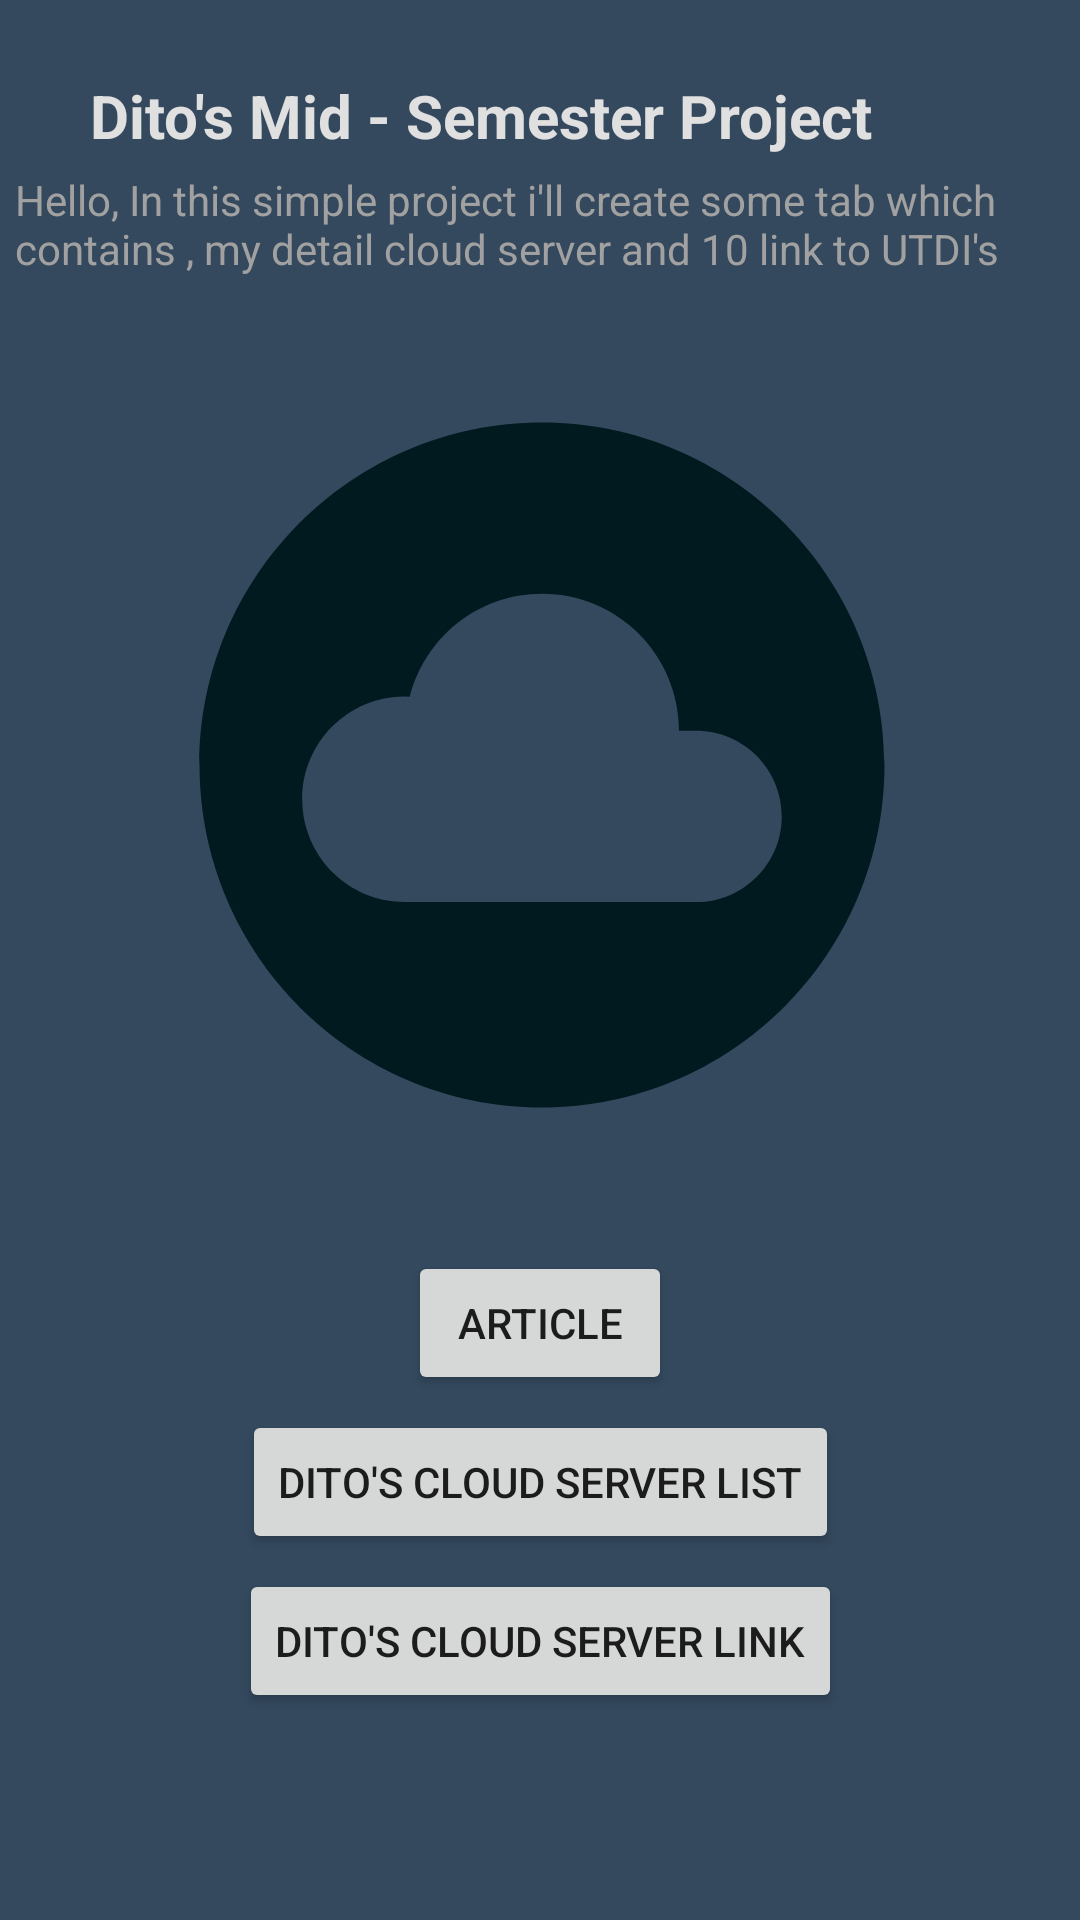

Reconstruct the res/layout file that produces this screen, plus the resources it refers to.
<!-- AndroidManifest.xml: application theme Theme.AppUtsDito205411041 -->
<!-- res/layout/activity_main.xml -->
<?xml version="1.0" encoding="utf-8"?>
<androidx.constraintlayout.widget.ConstraintLayout xmlns:android="http://schemas.android.com/apk/res/android"
    xmlns:app="http://schemas.android.com/apk/res-auto"
    xmlns:tools="http://schemas.android.com/tools"
    android:layout_width="match_parent"
    android:layout_height="match_parent"
    android:background="#34495E "
    tools:context=".MainActivity">

    <TextView
        android:id="@+id/mainTitle"
        android:layout_width="wrap_content"
        android:layout_height="wrap_content"
        app:layout_constraintLeft_toLeftOf="parent"
        android:layout_marginLeft="30dp"
        app:layout_constraintTop_toTopOf="parent"
        android:layout_marginTop="25dp"
        android:text="Dito's Mid - Semester Project"
        android:textColor="#E0E0E0"
        android:textSize="20dp"
        android:textStyle="bold"
        tools:layout_editor_absoluteX="16dp" />

    <TextView
        android:id="@+id/mainDetail"
        android:layout_width="350dp"
        android:layout_height="36dp"
        app:layout_constraintLeft_toLeftOf="parent"
        android:layout_marginLeft="30dp"
        app:layout_constraintRight_toRightOf="parent"
        android:layout_marginRight="30dp"
        app:layout_constraintTop_toBottomOf="@id/mainTitle"
        android:layout_marginTop="5dp"
        android:text="Hello, In this simple project i'll create some tab which contains , my detail cloud server and 10 link to UTDI's article implement the recyclerView, linked button and intent."
        android:textColor="#A2A1A1"/>

    <ImageView
        android:id="@+id/imageView2"
        android:layout_width="381dp"
        android:layout_height="274dp"
        app:layout_constraintTop_toBottomOf="@id/mainDetail"
        android:layout_marginTop="25dp"
        app:layout_constraintEnd_toEndOf="parent"
        app:layout_constraintStart_toStartOf="parent"
        app:srcCompat="@drawable/ic_baseline_cloud_circle_24" />

    <Button
        android:id="@+id/toArticle"
        android:layout_width="wrap_content"
        android:layout_height="wrap_content"
        android:onClick="toArticle"
        android:text="Article"
        app:layout_constraintTop_toBottomOf="@id/imageView2"
        android:layout_marginTop="25dp"
        app:layout_constraintRight_toRightOf="parent"
        app:layout_constraintLeft_toLeftOf="parent"/>

    <Button
        android:id="@+id/toCloudServerList"
        android:layout_below="@id/toArticle"
        android:layout_width="wrap_content"
        android:layout_height="wrap_content"
        android:onClick="toCloudServerList"
        android:text="Dito's Cloud Server List"
        app:layout_constraintTop_toBottomOf="@id/toArticle"
        android:layout_marginTop="5dp"
        app:layout_constraintRight_toRightOf="parent"
        app:layout_constraintLeft_toLeftOf="parent"/>

    <Button
        android:id="@+id/toLinkCloudServer"
        android:layout_below="@+id/imageView2"
        android:layout_width="wrap_content"
        android:layout_height="wrap_content"
        android:onClick="toLinkCS"
        android:text="Dito's Cloud Server Link"
        app:layout_constraintTop_toBottomOf="@id/toCloudServerList"
        android:layout_marginTop="5dp"
        app:layout_constraintRight_toRightOf="parent"
        app:layout_constraintLeft_toLeftOf="parent"/>

</androidx.constraintlayout.widget.ConstraintLayout>


<!-- resources referenced by this layout -->
<resources>
  <!-- drawable ic_baseline_cloud_circle_24 (drawable) -->
  <vector android:height="100dp" android:tint="#001A1F"
      android:viewportHeight="24" android:viewportWidth="24"
      android:width="100dp" xmlns:android="http://schemas.android.com/apk/res/android">
      <path android:fillColor="@android:color/white" android:pathData="M12,2C6.48,2 2,6.48 2,12s4.48,10 10,10 10,-4.48 10,-10S17.52,2 12,2zM16.5,16L8,16c-1.66,0 -3,-1.34 -3,-3s1.34,-3 3,-3l0.14,0.01C8.58,8.28 10.13,7 12,7c2.21,0 4,1.79 4,4h0.5c1.38,0 2.5,1.12 2.5,2.5S17.88,16 16.5,16z"/>
  </vector>
  <style name="Theme.AppUtsDito205411041" parent="Theme.MaterialComponents.DayNight.DarkActionBar">
          
          <item name="colorPrimary">@color/purple_500</item>
          <item name="colorPrimaryVariant">@color/purple_700</item>
          <item name="colorOnPrimary">@color/white</item>
          
          <item name="colorSecondary">@color/teal_200</item>
          <item name="colorSecondaryVariant">@color/teal_700</item>
          <item name="colorOnSecondary">@color/black</item>
          
          <item name="android:statusBarColor" tools:targetApi="l">?attr/colorPrimaryVariant</item>
          
      </style>
  <!-- not gathered from this repository: default colours our renderer supplied (Android Studio template values) -->
  <color name="purple_500">#FF6200EE</color>
  <color name="purple_700">#FF3700B3</color>
  <color name="teal_200">#FF03DAC5</color>
  <color name="teal_700">#FF018786</color>
  <color name="black">#FF000000</color>
  <color name="white">#FFFFFFFF</color>
</resources>
